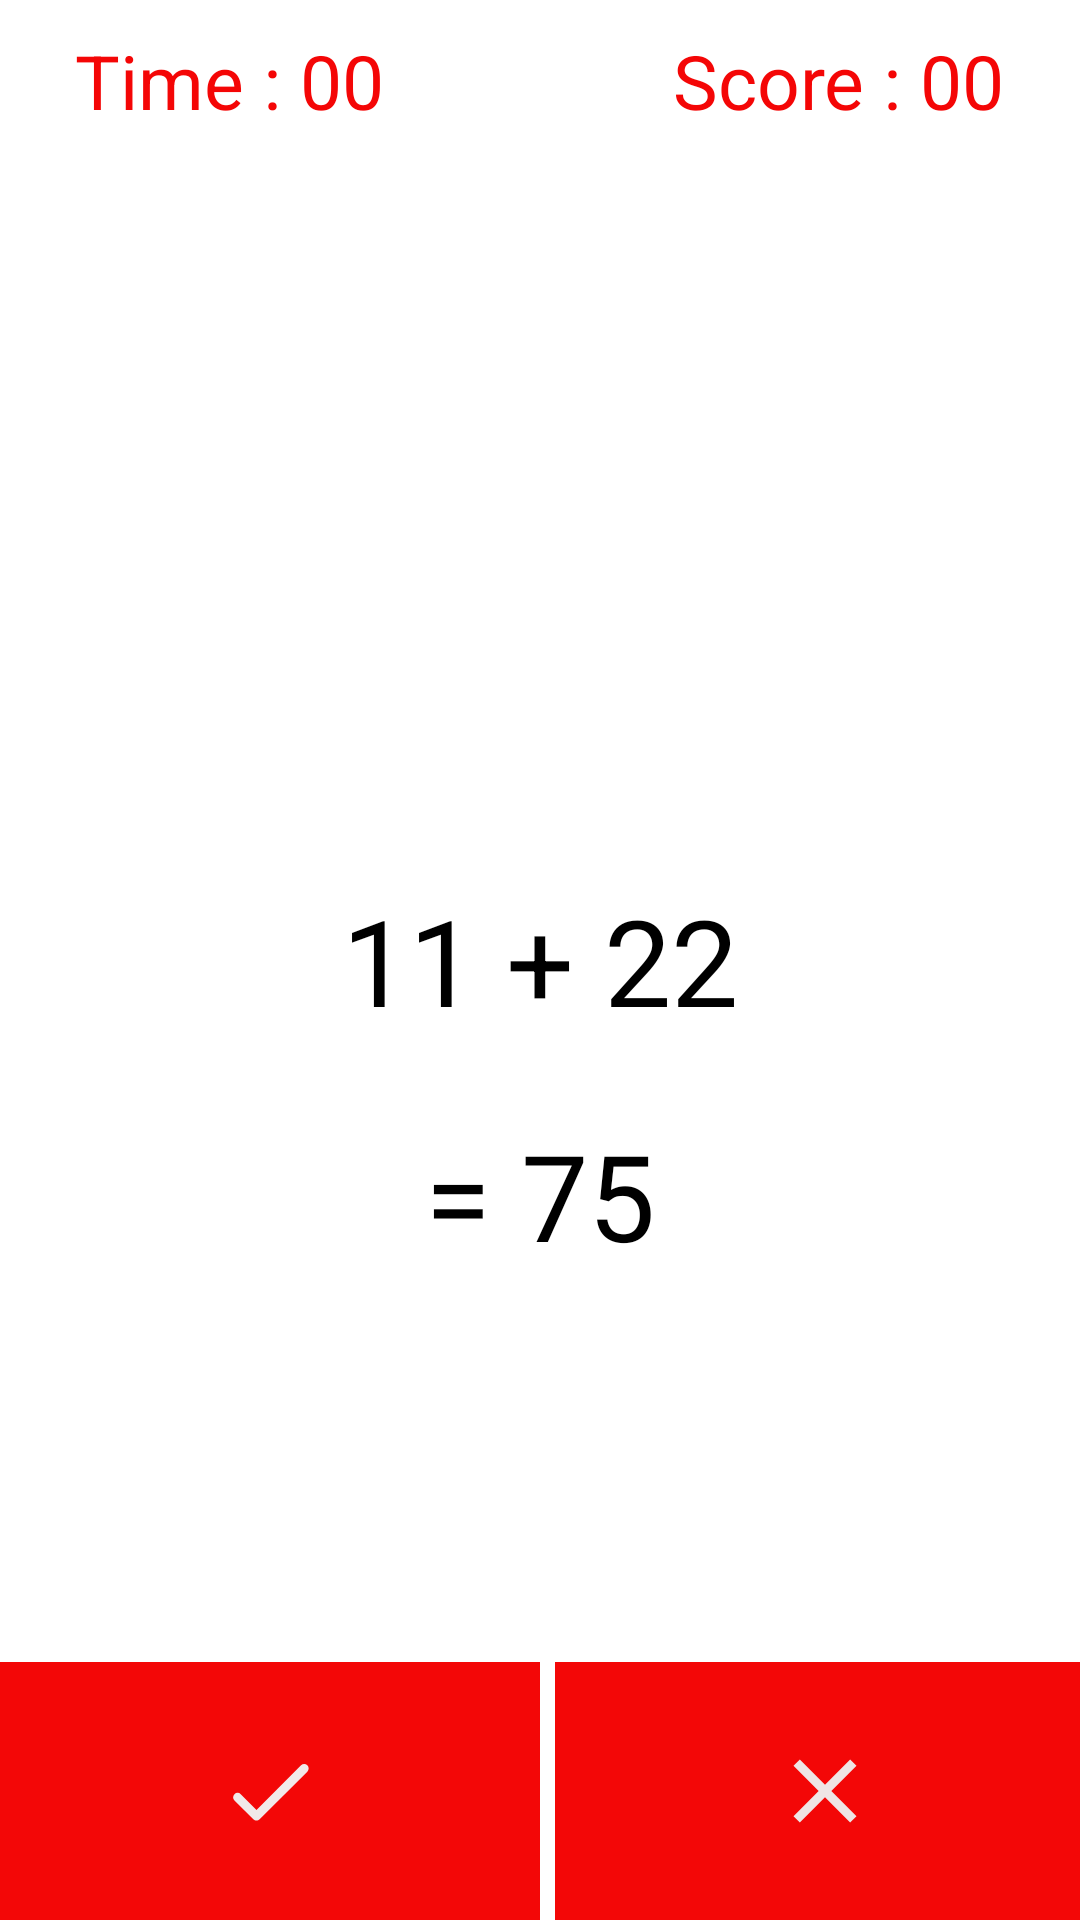

The Android layout XML behind this screen, and the referenced resources:
<!-- AndroidManifest.xml: application theme Theme.JustMathApp -->
<!-- res/layout/activity_game.xml -->
<?xml version="1.0" encoding="utf-8"?>
<androidx.constraintlayout.widget.ConstraintLayout xmlns:android="http://schemas.android.com/apk/res/android"
    xmlns:app="http://schemas.android.com/apk/res-auto"
    xmlns:tools="http://schemas.android.com/tools"
    android:layout_width="match_parent"
    android:layout_height="match_parent"
    tools:context=".GameActivity">

    <TextView
        android:id="@+id/timer"
        android:layout_width="wrap_content"
        android:layout_height="wrap_content"
        android:text="@string/time_00"
        android:layout_marginStart="25dp"
        android:layout_marginTop="10dp"
        android:textSize="25sp"
        android:textColor="#F40606"
        app:layout_constraintStart_toStartOf="parent"
        app:layout_constraintTop_toTopOf="parent"/>
    <TextView
        android:id="@+id/scores"
        android:layout_width="wrap_content"
        android:layout_height="wrap_content"
        android:text="@string/score_00"
        android:layout_marginEnd="25dp"
        android:layout_marginTop="10dp"
        android:textSize="25sp"
        android:textColor="#F40606"
        app:layout_constraintEnd_toEndOf="parent"
        app:layout_constraintTop_toTopOf="parent"/>
    <TextView
        android:id="@+id/txt1"
        android:layout_width="wrap_content"
        android:layout_height="wrap_content"
        android:text="@string/_11_22"
        android:textSize="40sp"
        android:textColor="@color/black"
        app:layout_constraintTop_toTopOf="parent"
        app:layout_constraintBottom_toBottomOf="parent"
        app:layout_constraintStart_toStartOf="parent"
        app:layout_constraintEnd_toEndOf="parent"/>
    <TextView
        android:id="@+id/txt2"
        android:layout_width="wrap_content"
        android:layout_height="wrap_content"
        android:text="@string/_75"
        android:textSize="40sp"
        android:textColor="@color/black"
        android:layout_marginTop="25dp"
        app:layout_constraintTop_toBottomOf="@id/txt1"
        app:layout_constraintStart_toStartOf="parent"
        app:layout_constraintEnd_toEndOf="parent"/>
    <ImageButton
        android:id="@+id/btnCorrect"
        android:layout_width="0dp"
        android:layout_height="wrap_content"
        android:layout_weight="1"
        android:src="@drawable/ic_round_done_24"
        android:background="#F30707"
        android:paddingTop="25dp"
        android:paddingBottom="25dp"
        app:layout_constraintBottom_toBottomOf="parent"
        app:layout_constraintWidth_percent="0.5"
        tools:ignore="MissingConstraints" />
    <ImageButton
        android:id="@+id/btnIncorrect"
        android:layout_width="0dp"
        android:layout_height="wrap_content"
        android:src="@drawable/ic_baseline_close_24"
        android:background="#F30707"
        android:layout_marginStart="10dp"
        android:paddingTop="25dp"
        android:paddingBottom="25dp"
        app:layout_constraintStart_toEndOf="@id/btnCorrect"
        app:layout_constraintBottom_toBottomOf="parent"
        app:layout_constraintEnd_toEndOf="parent"
        app:layout_constraintWidth_percent="0.5"
        tools:ignore="MissingConstraints" />


</androidx.constraintlayout.widget.ConstraintLayout>
<!-- resources referenced by this layout -->
<resources>
  <!-- drawable ic_baseline_close_24 (drawable) -->
  <vector android:height="36dp" android:tint="#EFE5E5"
      android:viewportHeight="24" android:viewportWidth="24"
      android:width="36dp" xmlns:android="http://schemas.android.com/apk/res/android">
      <path android:fillColor="@android:color/white" android:pathData="M19,6.41L17.59,5 12,10.59 6.41,5 5,6.41 10.59,12 5,17.59 6.41,19 12,13.41 17.59,19 19,17.59 13.41,12z"/>
  </vector>
  <!-- drawable ic_round_done_24 (drawable) -->
  <vector android:height="36dp" android:tint="#F1E9E9"
      android:viewportHeight="24" android:viewportWidth="24"
      android:width="36dp" xmlns:android="http://schemas.android.com/apk/res/android">
      <path android:fillColor="@android:color/white" android:pathData="M9,16.2l-3.5,-3.5c-0.39,-0.39 -1.01,-0.39 -1.4,0 -0.39,0.39 -0.39,1.01 0,1.4l4.19,4.19c0.39,0.39 1.02,0.39 1.41,0L20.3,7.7c0.39,-0.39 0.39,-1.01 0,-1.4 -0.39,-0.39 -1.01,-0.39 -1.4,0L9,16.2z"/>
  </vector>
  <string name="_11_22">11 + 22</string>
  <string name="_75">= 75</string>
  <string name="score_00">Score : 00</string>
  <string name="time_00">Time : 00</string>
  <style name="Theme.JustMathApp" parent="Theme.MaterialComponents.DayNight.DarkActionBar">
          
          <item name="colorPrimary">@color/purple_500</item>
          <item name="colorPrimaryVariant">@color/purple_700</item>
          <item name="colorOnPrimary">@color/white</item>
          
          <item name="colorSecondary">@color/teal_200</item>
          <item name="colorSecondaryVariant">@color/teal_700</item>
          <item name="colorOnSecondary">@color/black</item>
          
          <item name="android:statusBarColor" tools:targetApi="l">?attr/colorPrimaryVariant</item>
          
      </style>
  <!-- not gathered from this repository: default colours our renderer supplied (Android Studio template values) -->
  <color name="purple_500">#FF6200EE</color>
  <color name="purple_700">#FF3700B3</color>
  <color name="teal_200">#FF03DAC5</color>
  <color name="teal_700">#FF018786</color>
  <color name="black">#FF000000</color>
  <color name="white">#FFFFFFFF</color>
</resources>
